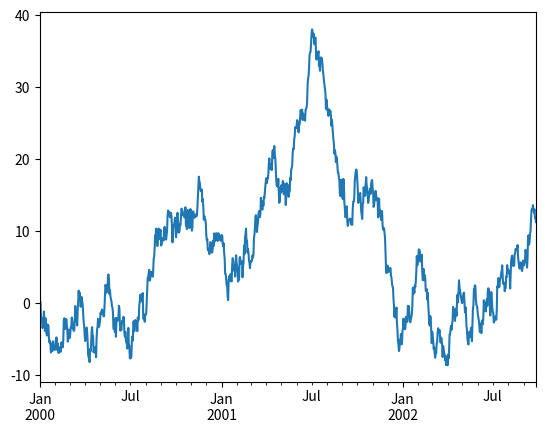
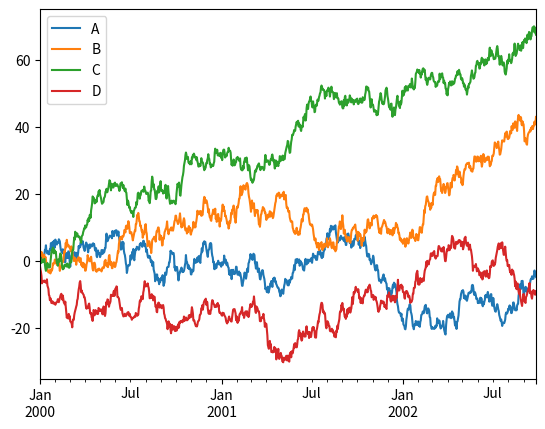
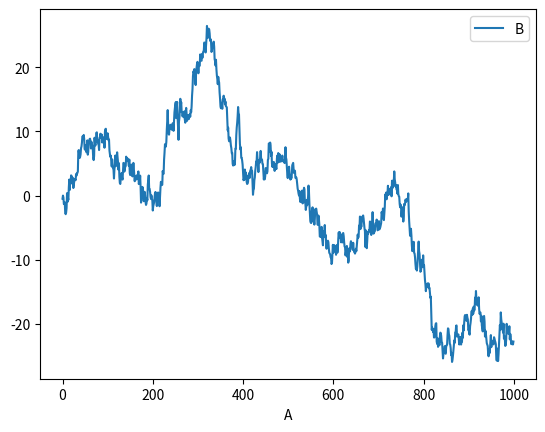
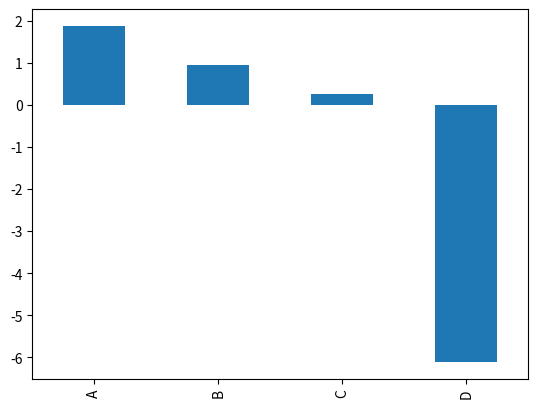
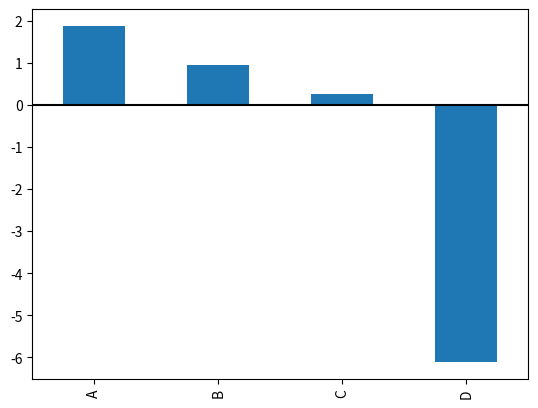
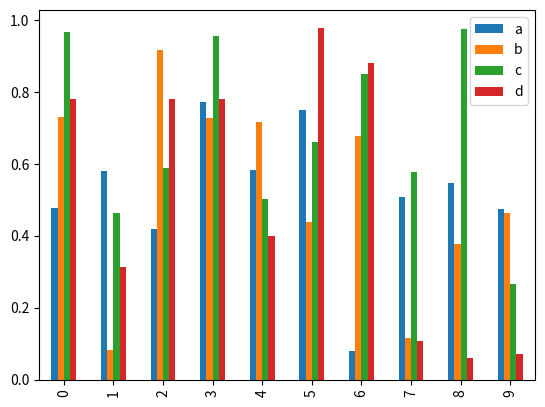
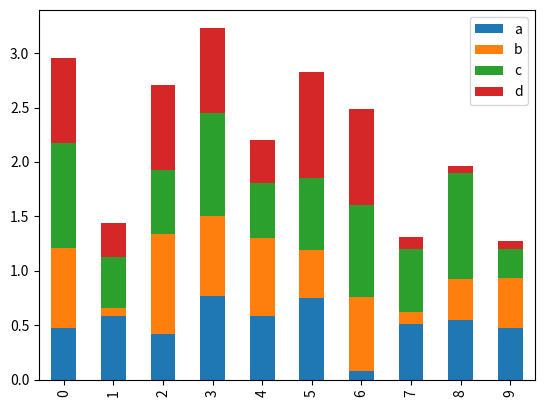
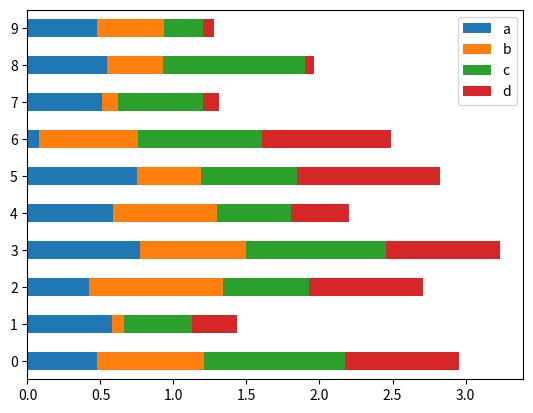
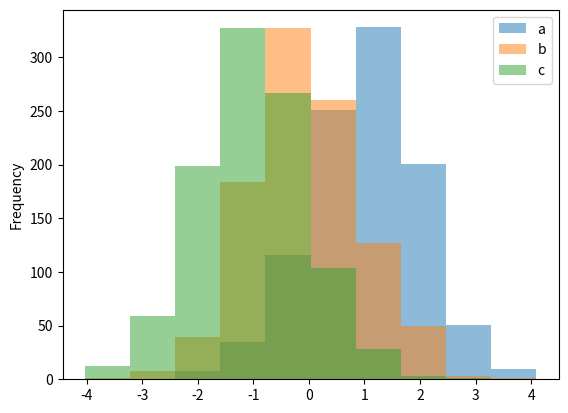
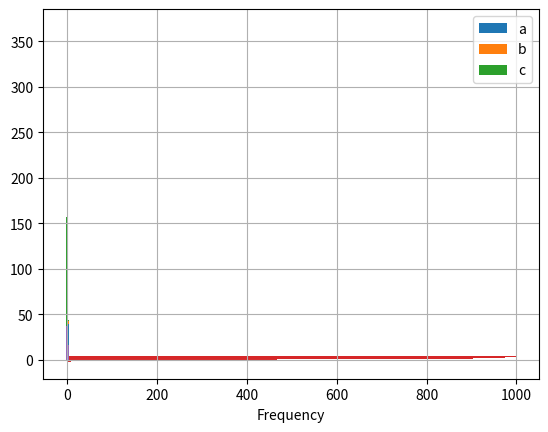
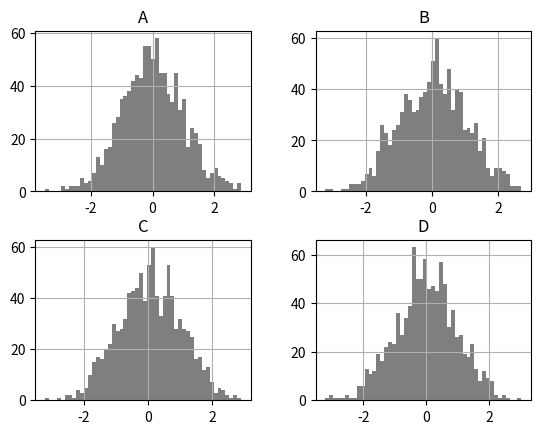
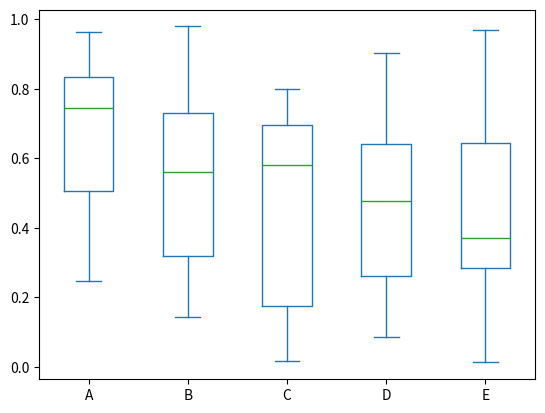
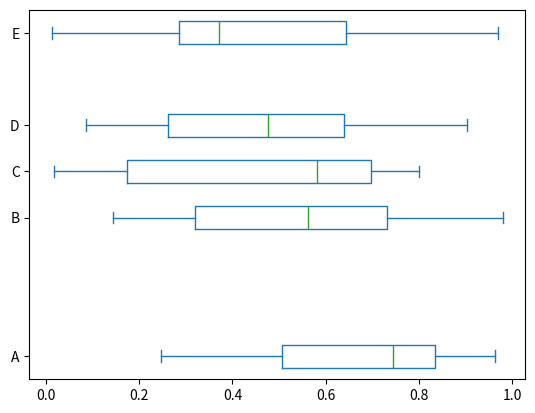
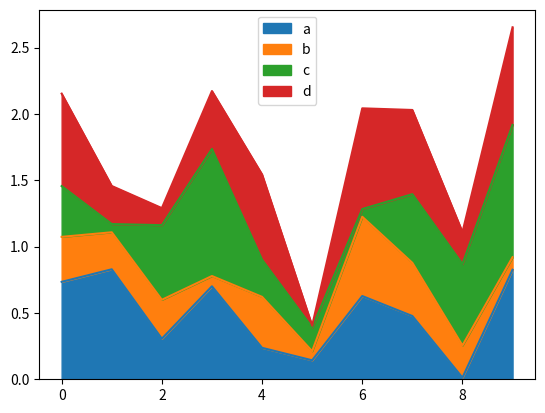
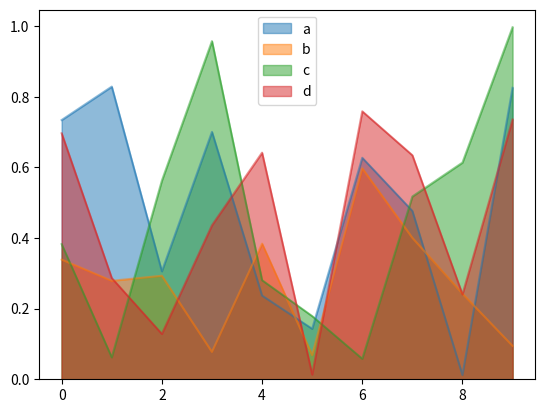
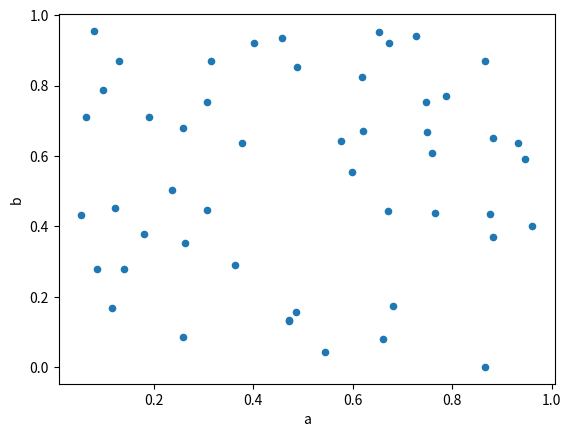

These charts were generated, in order, by the following Python code:


import numpy as np
import pandas as pd
import matplotlib.pyplot as plt




ts = pd.Series(np.random.randn(1000), index=pd.date_range('1/1/2000', periods=1000))
ts = ts.cumsum()
ts.plot()



df = pd.DataFrame(np.random.randn(1000, 4), index=ts.index, columns=list('ABCD'))
df = df.cumsum()
# plt.figure(); 
df.plot();



print(range(10)[1])
df3 = pd.DataFrame(np.random.randn(1000, 2), columns=['B', 'C']).cumsum()
df3['A'] = pd.Series(list(range(len(df))))
df3.plot(x='A', y='B')



plt.figure();
print(df.iloc[5])
df.iloc[5].plot(kind='bar');



# all supported plots
# df = pd.DataFrame()
# key down "tab"
# df.plot.<TAB>
# df.plot.area     df.plot.barh     df.plot.density  df.plot.hist     df.plot.line     df.plot.scatter
# df.plot.bar      df.plot.box      df.plot.hexbin   df.plot.kde      df.plot.pie



plt.figure();
df.iloc[5].plot.bar(); 
plt.axhline(0, color='k')



df2 = pd.DataFrame(np.random.rand(10, 4), columns=['a', 'b', 'c', 'd'])
df2.plot.bar();
df2.plot.bar(stacked=True);
df2.plot.barh(stacked=True);



df4 = pd.DataFrame({'a': np.random.randn(1000) + 1, 'b': np.random.randn(1000),
                     'c': np.random.randn(1000) - 1}, columns=['a', 'b', 'c'])
# plt.figure();
df4.plot.hist(alpha=0.5)
df4.plot.hist(stacked=True, bins=20)
df4['a'].plot.hist(orientation='horizontal', cumulative=True)



df['A'].diff().hist()
df.diff().hist(color='k', alpha=0.5, bins=50)



df = pd.DataFrame(np.random.rand(10, 5), columns=['A', 'B', 'C', 'D', 'E'])
df.plot.box()
df.plot.box(vert=False, positions=[1, 4, 5, 6, 8])



df = pd.DataFrame(np.random.rand(10, 4), columns=['a', 'b', 'c', 'd'])
df.plot.area();
df.plot.area(stacked=False);



df = pd.DataFrame(np.random.rand(50, 4), columns=['a', 'b', 'c', 'd'])
df.plot.scatter(x='a', y='b');
df.plot.scatter(x='a', y='b', c='c', s=50);
df.plot.scatter(x='a', y='b', s=df['c']*200);



plt.figure();
series = pd.Series(3 * np.random.rand(4), index=['a', 'b', 'c', 'd'], name='series')
series.plot.pie(figsize=(6, 6))

plt.figure();
series.plot.pie(labels=['AA', 'BB', 'CC', 'DD'], colors=['r', 'g', 'b', 'c'],
                 autopct='%.2f', fontsize=20, figsize=(6, 6))



df = pd.DataFrame(3 * np.random.rand(4, 2), index=['a', 'b', 'c', 'd'], columns=['x', 'y'])
df.plot.pie(subplots=True, figsize=(8, 4))



plt.figure();
ser = pd.Series(np.random.randn(1000))
ser.plot.kde()



plt.figure();
from pandas.plotting import scatter_matrix
df = pd.DataFrame(np.random.randn(1000, 4), columns=['a', 'b', 'c', 'd'])
scatter_matrix(df, alpha=0.2, figsize=(6, 6), diagonal='kde')



plt.show()

